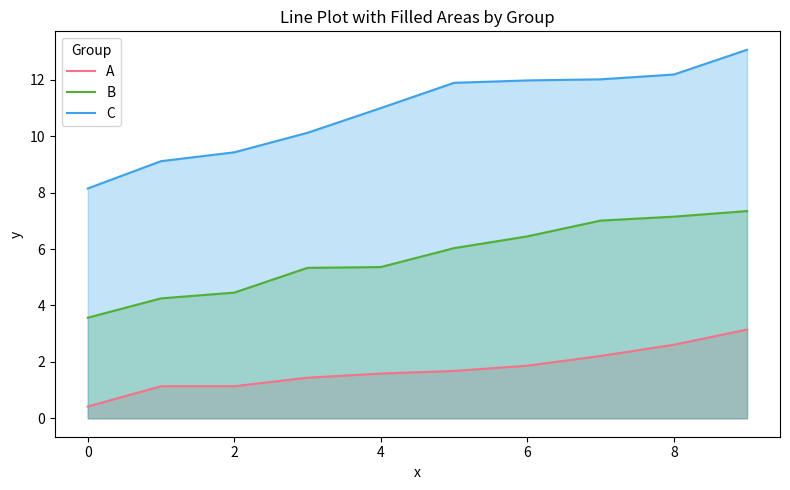

Python code for this plot:
import seaborn as sns
import matplotlib.pyplot as plt
import pandas as pd
import numpy as np

# Example data
np.random.seed(1)
df = pd.DataFrame({
    'x': np.tile(np.arange(10), 3),
    'y': np.random.rand(30).cumsum(),
    'group': np.repeat(['A', 'B', 'C'], 10)
})

# Plot using seaborn to get the colours
palette = sns.color_palette("husl", n_colors=df['group'].nunique())

plt.figure(figsize=(8, 5))

for i, (name, group_df) in enumerate(df.groupby('group')):
    plt.plot(group_df['x'], group_df['y'], label=name, color=palette[i])
    plt.fill_between(group_df['x'], group_df['y'], alpha=0.3, color=palette[i])

plt.legend(title='Group')
plt.xlabel('x')
plt.ylabel('y')
plt.title('Line Plot with Filled Areas by Group')
plt.tight_layout()
plt.show()